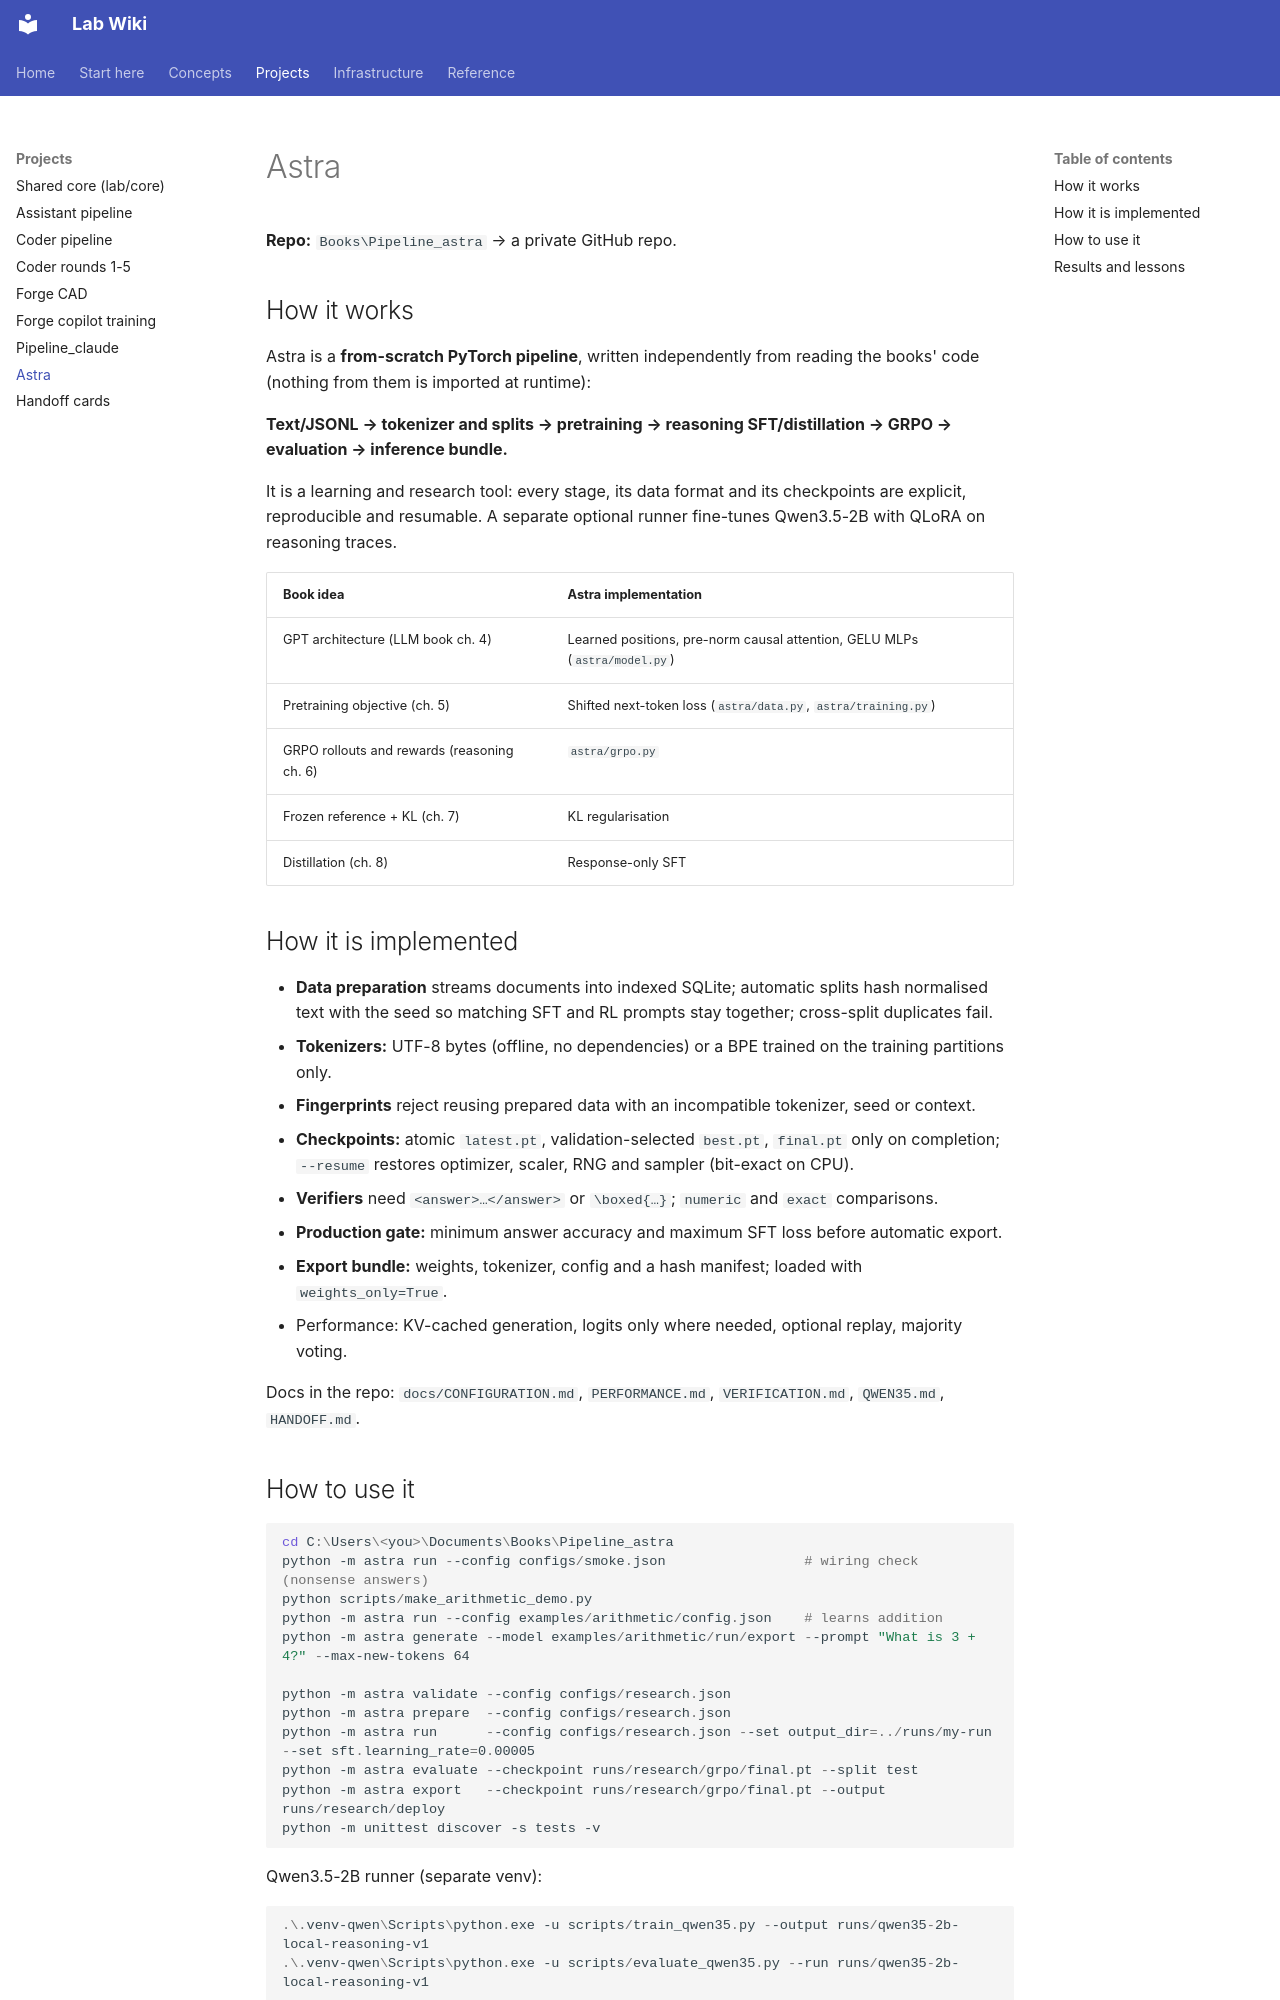

repository: joedean75/lab-wiki · page: projects/astra/index.html · generator: mkdocs

# Astra

**Repo:** `Books\Pipeline_astra` → a private GitHub repo.

## How it works

Astra is a **from-scratch PyTorch pipeline**, written independently from reading the books' code
(nothing from them is imported at runtime):

**Text/JSONL → tokenizer and splits → pretraining → reasoning SFT/distillation → GRPO → evaluation → inference bundle.**

It is a learning and research tool: every stage, its data format and its checkpoints are explicit,
reproducible and resumable. A separate optional runner fine-tunes Qwen3.5-2B with QLoRA on reasoning traces.

| Book idea | Astra implementation |
|---|---|
| GPT architecture (LLM book ch. 4) | Learned positions, pre-norm causal attention, GELU MLPs (`astra/model.py`) |
| Pretraining objective (ch. 5) | Shifted next-token loss (`astra/data.py`, `astra/training.py`) |
| GRPO rollouts and rewards (reasoning ch. 6) | `astra/grpo.py` |
| Frozen reference + KL (ch. 7) | KL regularisation |
| Distillation (ch. 8) | Response-only SFT |

## How it is implemented

- **Data preparation** streams documents into indexed SQLite; automatic splits hash normalised text
  with the seed so matching SFT and RL prompts stay together; cross-split duplicates fail.
- **Tokenizers:** UTF-8 bytes (offline, no dependencies) or a BPE trained on the training partitions only.
- **Fingerprints** reject reusing prepared data with an incompatible tokenizer, seed or context.
- **Checkpoints:** atomic `latest.pt`, validation-selected `best.pt`, `final.pt` only on completion;
  `--resume` restores optimizer, scaler, RNG and sampler (bit-exact on CPU).
- **Verifiers** need `<answer>…</answer>` or `\boxed{…}`; `numeric` and `exact` comparisons.
- **Production gate:** minimum answer accuracy and maximum SFT loss before automatic export.
- **Export bundle:** weights, tokenizer, config and a hash manifest; loaded with `weights_only=True`.
- Performance: KV-cached generation, logits only where needed, optional replay, majority voting.

Docs in the repo: `docs/CONFIGURATION.md`, `PERFORMANCE.md`, `VERIFICATION.md`, `QWEN35.md`, `HANDOFF.md`.
